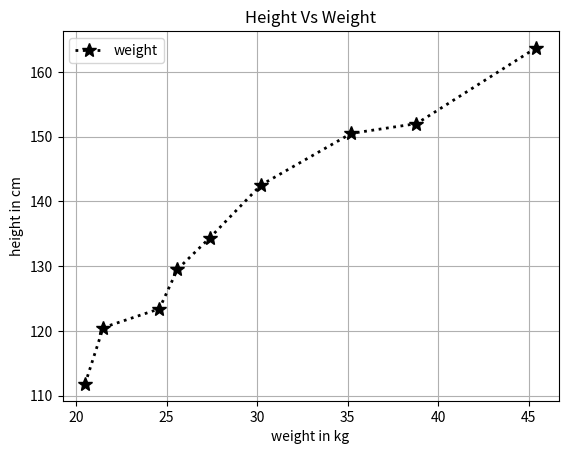

Write the Python code that produced this figure.
import pandas as pd
import matplotlib.pyplot as plt
height = [111.8,120.5,123.4,129.5,134.4,142.5,150.5,152.0,163.7]
weight = [20.5,21.5,24.6,25.6,27.4,30.2,35.2,38.8,45.4]
df = pd.DataFrame({"height":height,"weight":weight})
plt.xlabel("weight in kg")
plt.ylabel("height in cm")
plt.title("Height Vs Weight")
plt.plot(df.weight,df.height,marker = "*",markersize = 10,color = "black",linewidth = 2 , linestyle = ":",label = "weight")
plt.legend()
plt.grid(True)
# plt.yticks(df.height)
# plt.xticks(df.weight)
plt.show()
